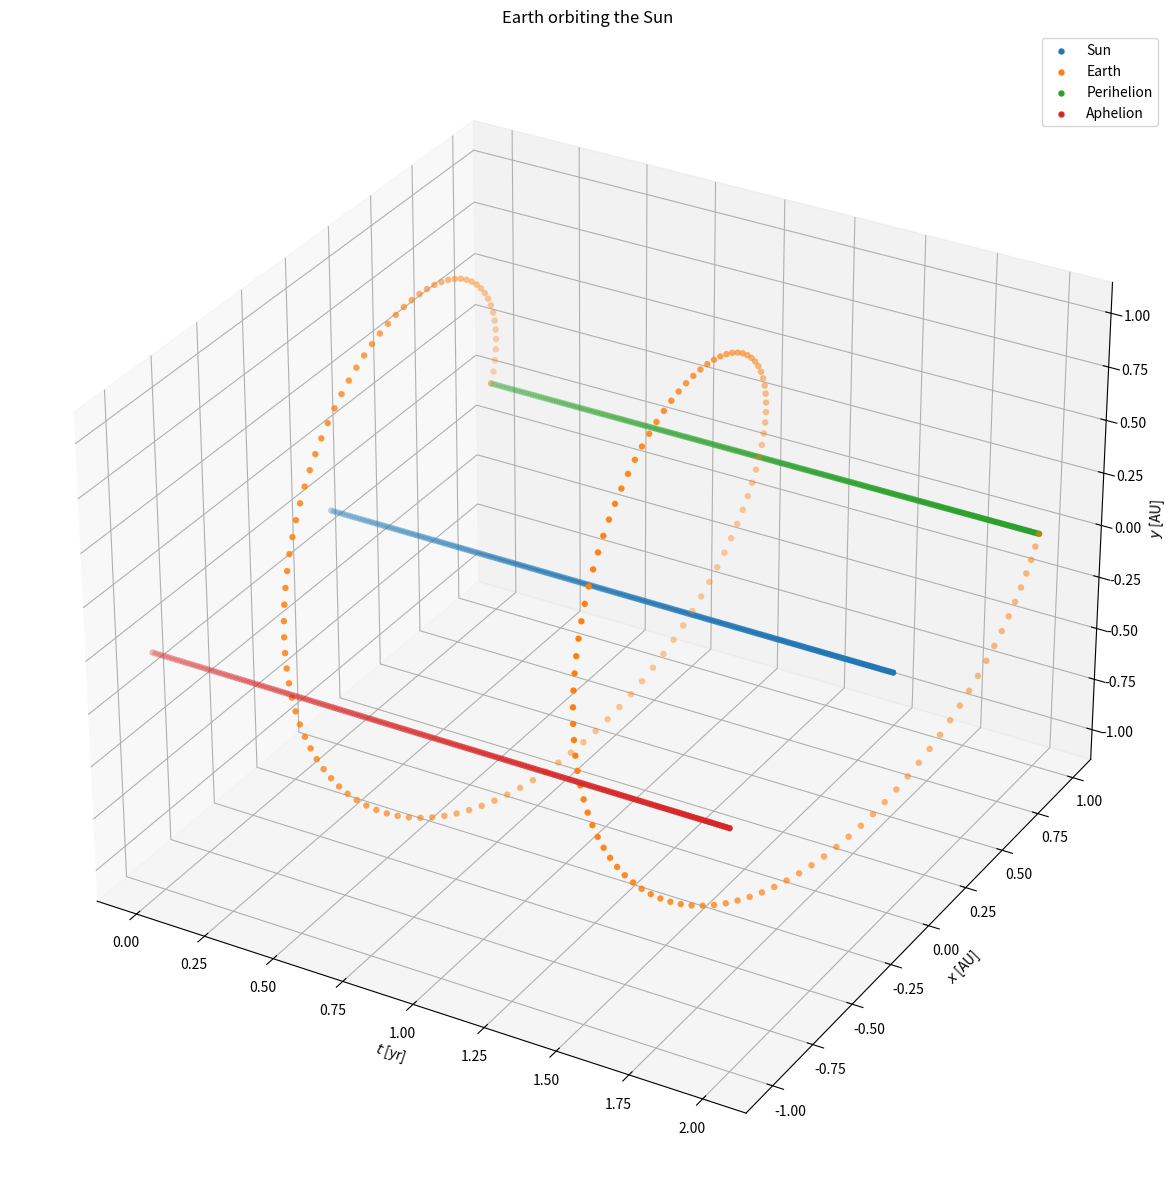

Write the Python code that produced this figure.
"""
Dmytro Kolisnyk [email redacted]

Python 3.7.7
matplotlib-3.4.3

"""
from __future__ import annotations
from math import sqrt
from dataclasses import dataclass
from typing import List
import numpy as np
import matplotlib.pylab as plt
"""
For exporting graphs as pgf files

import matplotlib
matplotlib.use("pgf")
matplotlib.rcParams.update({
    "pgf.texsystem": "pdflatex",
    'font.family': 'serif',
    'text.usetex': True,
    'pgf.rcfonts': True,
})
"""


@dataclass
class Particle:
    """
    Represents a particle with some mass, position, velocity, acceleration
    """
    m: float
    r: np.ndarray
    v: np.ndarray
    a: np.ndarray

    def update(self, upd_a: np.ndarray, dt: float):
        """Euler scheme"""
        self.a = upd_a
        self.v = self.v + self.a * dt
        self.r = self.r + self.v * dt

    def __init__(self, m: float, r: np.ndarray, v: np.ndarray, a: np.ndarray):
        self.m = m
        self.r = r
        self.v = v
        self.a = a


@dataclass
class System:
    """
    Represents simulated system with all the parameters needed
    Part. case: timestep dt, G and list of all particles define the system
    """
    dt: float
    G: float
    p_list: List[Particle]

    def F_over_m(self, p_id: float) -> np.ndarray:
        """
        Calculates acceleration of particle with a specific p_id
        (Force acting on a spec. particle is a sum of grav. pulls, 
        created by all other particles in the system)
        """
        s = sum([-self.G * other_p.m / (np.linalg.norm(self.p_list[p_id].r - other_p.r)**3)
                 * (self.p_list[p_id].r - other_p.r) for i, other_p in enumerate(self.p_list) if i != p_id])
        return s

    def calc_E_pot(self, p_id: float):
        """
        Calculates energy of interaction of a specific particle with all other
        particles in the system
        """
        return -self.G * self.p_list[p_id].m * sum([self.p_list[i].m / np.linalg.norm(
            self.p_list[p_id].r - self.p_list[i].r) for i, other_p in enumerate(self.p_list) if i != p_id])

    def update(self):
        """
        Updates state of the system by updating state of each particle
        """
        for i, p in enumerate(self.p_list):
            self.p_list[i].update(self.F_over_m(i), self.dt)

    def __init__(self, dt: float, G: float, p_list: List[Particle]):
        self.dt = dt
        self.G = G
        self.p_list = p_list


@dataclass
class ParticleHistory:
    """
    Represents data of interest of a particle which should be saved 
    during the simulation
    """
    m: float
    r: list
    v: list
    E_kin: list
    E_pot: list

    def __init__(self, p_id: float, sys: System):
        p = sys.p_list[p_id]
        self.m = p.m
        self.r = [p.r]
        self.v = [p.v]
        self.E_kin = [p.m * (np.linalg.norm(p.v)**2) / 2]
        self.E_pot = [sys.calc_E_pot(p_id)]

    def record(self, p_id: float, sys: System):
        """
        Records current state of the particle
        """
        r = sys.p_list[p_id].r
        v = sys.p_list[p_id].v
        self.r.append(r)
        self.v.append(v)
        E_k = self.m * (np.linalg.norm(v)**2) / 2
        E_p = sys.calc_E_pot(p_id)
        self.E_kin.append(E_k)
        self.E_pot.append(E_p)


@dataclass
class History:
    """
    Represents data of interest which should be saved during the simulation
    """
    p_hist_list: List[ParticleHistory]
    E_kin: List[float]
    E_pot: List[float]

    def __init__(self, sys: System):
        self.p_hist_list = []
        for i, el in enumerate(sys.p_list):
            self.p_hist_list.append(ParticleHistory(i, sys))
        self.E_kin = []
        self.E_pot = []
        self.E_kin = [sum([p.E_kin[-1] for p in self.p_hist_list])]
        self.E_pot = [sum([p.E_pot[-1] for p in self.p_hist_list]) / 2]

    def record(self, sys: System):
        """
        Records current state of the system
        """
        for i, el in enumerate(sys.p_list):
            self.p_hist_list[i].record(i, sys)
        """
        kinetic energy of the system is the sum of kinetic energies of all
        particles in the system
        """
        self.E_kin.append(sum([p.E_kin[-1] for p in self.p_hist_list]))
        """
        potential energy of the system is the sum of interaction energies 
        related to each of the particles over 2 (to exclude double counting of 
        interactions)
        """
        self.E_pot.append(sum([p.E_pot[-1] for p in self.p_hist_list]) / 2)

"""
Classes dedicated to creating and saving graphs
"""
@dataclass(frozen=True)
class Plot:
    x: np.ndarray
    y: np.ndarray
    markers: str
    label: str


@dataclass(frozen=True)
class Figure:
    title: str
    xlabel: str
    ylabel: str
    xlim: List[float]
    ylim: List[float]
    legend_loc: str
    tex: bool
    plots: List[Plot]


def saveFigure(filename: str, *figures: Figure):
    """Save figures as pdf, pgf or png"""
    for j, figure in enumerate(figures):
        plt.rc("text", usetex=figure.tex)
        plt.figure(figsize=[8, 6])
        plt.title(figure.title)
        plt.xlabel(figure.xlabel)
        plt.ylabel(figure.ylabel)
        if(figure.xlim != [0, 0]):
            plt.xlim(figure.xlim)
        if(figure.ylim != [0, 0]):
            plt.ylim(figure.ylim)
        for plot in figure.plots:
            plt.plot(plot.x, plot.y, plot.markers, label=plot.label)
        plt.legend(loc=figure.legend_loc)
        plt.savefig(filename.split(".")[0] + "_" + str(j) + ".png", dpi=400, bbox_inches='tight')
        # plt.savefig(filename.split(".")[0] + "_" + str(j) + ".pgf") might require tex installation
        plt.close()


# Initial parameters of simulation
# use M☉, AU, yr for mass, distance, time units
dt = 1e-3
G = 4 * np.pi**2
M_sun = 2.0e30  # kg
e = 0.017
a = 1.00  # in AU
# perihelion position, speed
r_min = (1 - e) * a
v_r_min = np.sqrt(G / a * (1 + e) / (1 - e))
M_Earth = 6.0e24 / M_sun
# Initialize system and its history
particle_list = [Particle(1, np.array([0, 0, 0]), np.array([0, 0, 0]), np.array([0, 0, 0])),
                 Particle(M_Earth, np.array([r_min, 0, 0]), np.array([0, v_r_min, 0]), np.array([0, 0, 0]))]
sys = System(dt, G, particle_list)
sys_history = History(sys)
t = 0
tmax = 2  # shift time axis so that tmin = 0
while t < tmax / dt:
    """
    Iterate system one time step forward until time tmax is reached
    """
    sys.update()
    sys_history.record(sys)
    t += 1

plotting_period = int(1 / dt / 100) # reduce memory used for 3d plot
r_mi = np.array([np.array([r_min, 0]) for i in range(t + 1)])[::plotting_period] # perihelion
r_ma = np.array([np.array([-r_min * (1 + e) / (1 - e), 0]) for i in range(t + 1)])[::plotting_period] # aphelion
t = np.linspace(0., t * dt, num=t + 1)
fig = plt.figure(figsize=(15, 15))
ax = plt.axes(projection='3d')
ax.set_xlabel('$t$ [yr]')
ax.set_ylabel('$x$ [AU]')
ax.set_zlabel('$y$ [AU]')
p0 = sys_history.p_hist_list[0]
p1 = sys_history.p_hist_list[1]
ax.scatter(t[::plotting_period], *zip(*[el[0:2] for el in p0.r][::plotting_period]), linewidth=0.1, label="Sun")
ax.scatter(t[::plotting_period], *zip(*[el[0:2] for el in p1.r][::plotting_period]), linewidth=0.1, label="Earth")
ax.scatter(t[::plotting_period], *zip(*r_mi), linewidth=0.1, label="Perihelion")
ax.scatter(t[::plotting_period], *zip(*r_ma), linewidth=0.1, label="Aphelion")
plt.title("Earth orbiting the Sun")
plt.legend(loc="upper right")
#plt.show() # show space-time graph of the system
saveFigure(
    "EnergyConservation.pdf", Figure(
        "Energy dependence on time", "$t$ [yr]", "$E(t)$ [Msol$\cdot$AU$^2$/yr$^2$]", [
            0, 0], [
                0, 0], "upper left", False, [
                    Plot(
                        t, sys_history.E_pot, "r:", "$E_p(t)$ calculated numerically"), Plot(
                            t, sys_history.E_kin, "g:", "$E_k(t)$ calculated numerically"), Plot(
                                t, np.array(
                                    sys_history.E_pot) + np.array(
                                        sys_history.E_kin), "b--", "$E(t)$ calculated numerically")]))
saveFigure("earthx.pdf",
           Figure("x-coordinate dependence on time", "$t$ [yr]", "$x(t)$ [AU]", [0, 0], [0, 0],
                  "upper right", False,
                  [Plot(t,
                        [el[0] for el in sys_history.p_hist_list[1].r],
                        "r--",
                        "$x(t)$ calculated numerically")]),
           Figure("x-velocity dependence on time", "$t$ [yr]", "$v_x(t) [AU/yr]$", [0, 0], [0, 0],
                  "upper right", False,
                  [Plot(t,
                        [el[0] for el in sys_history.p_hist_list[1].v],
                        "r--",
                        "$v_x(t)$ calculated numerically")]))
saveFigure("earthy.pdf",
           Figure("y-coordinate dependence on time", "$t$ [yr]", "$y(t) [AU]$", [0, 0], [0, 0],
                  "upper right", False,
                  [Plot(t,
                        [el[1] for el in sys_history.p_hist_list[1].r],
                        "r--",
                        "$y(t)$ calculated numerically")]),
           Figure("y-velocity dependence on time", "$t$ [yr]", "$v_y(t)$ [AU/yr]", [0, 0], [0, 0],
                  "upper right", False,
                  [Plot(t,
                        [el[1] for el in sys_history.p_hist_list[1].v],
                        "r--",
                        "$v_y(t)$ calculated numerically")]))
saveFigure("earth.pdf",
           Figure("distance to sun dependence on time", "$t$ [yr]", "$r(t) [AU]$", [0, 0], [0, 0],
                  "upper right", False,
                  [Plot(t,
                        [np.sqrt(el[0]**2 + el[1]**2) for el in sys_history.p_hist_list[1].r],
                        "r--",
                        "$r(t)$ calculated numerically")]),
           Figure("velocity magnitude dependence on time", "$t$ [yr]", "$v(t)$ [AU/yr]", [0, 0], [0, 0],
                  "upper right", False,
                  [Plot(t,
                        [np.sqrt(el[0]**2 + el[1]**2) for el in sys_history.p_hist_list[1].v],
                        "r--",
                        "$v(t)$ calculated numerically")]))
